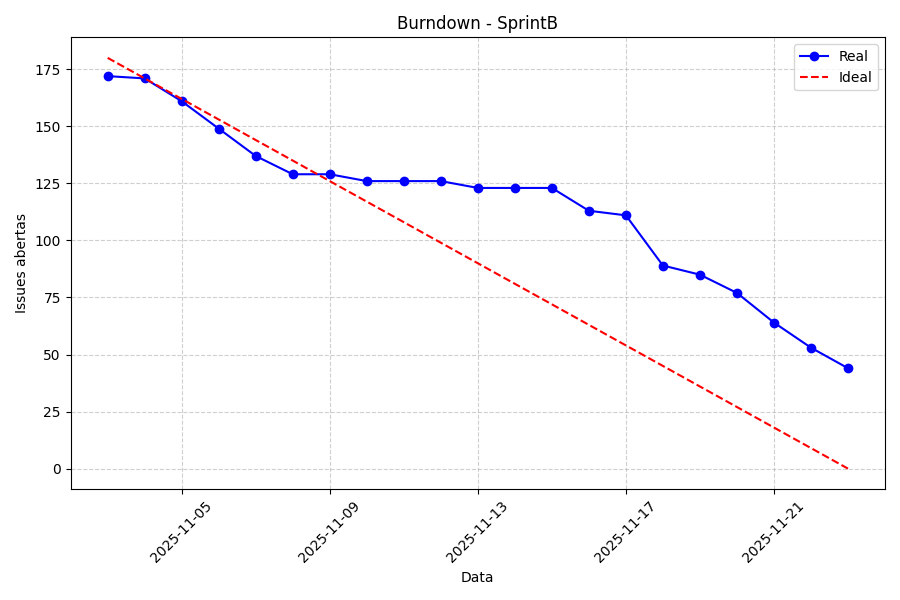

Values plotted in this chart, from the file beside it:
date, open_issues
2025-11-03, 172
2025-11-04, 171
2025-11-05, 161
2025-11-06, 149
2025-11-07, 137
2025-11-08, 129
2025-11-09, 129
2025-11-10, 126
2025-11-11, 126
2025-11-12, 126
2025-11-13, 123
2025-11-14, 123
2025-11-15, 123
2025-11-16, 113
2025-11-17, 111
2025-11-18, 89
2025-11-19, 85
2025-11-20, 77
2025-11-21, 64
2025-11-22, 53
2025-11-23, 44
